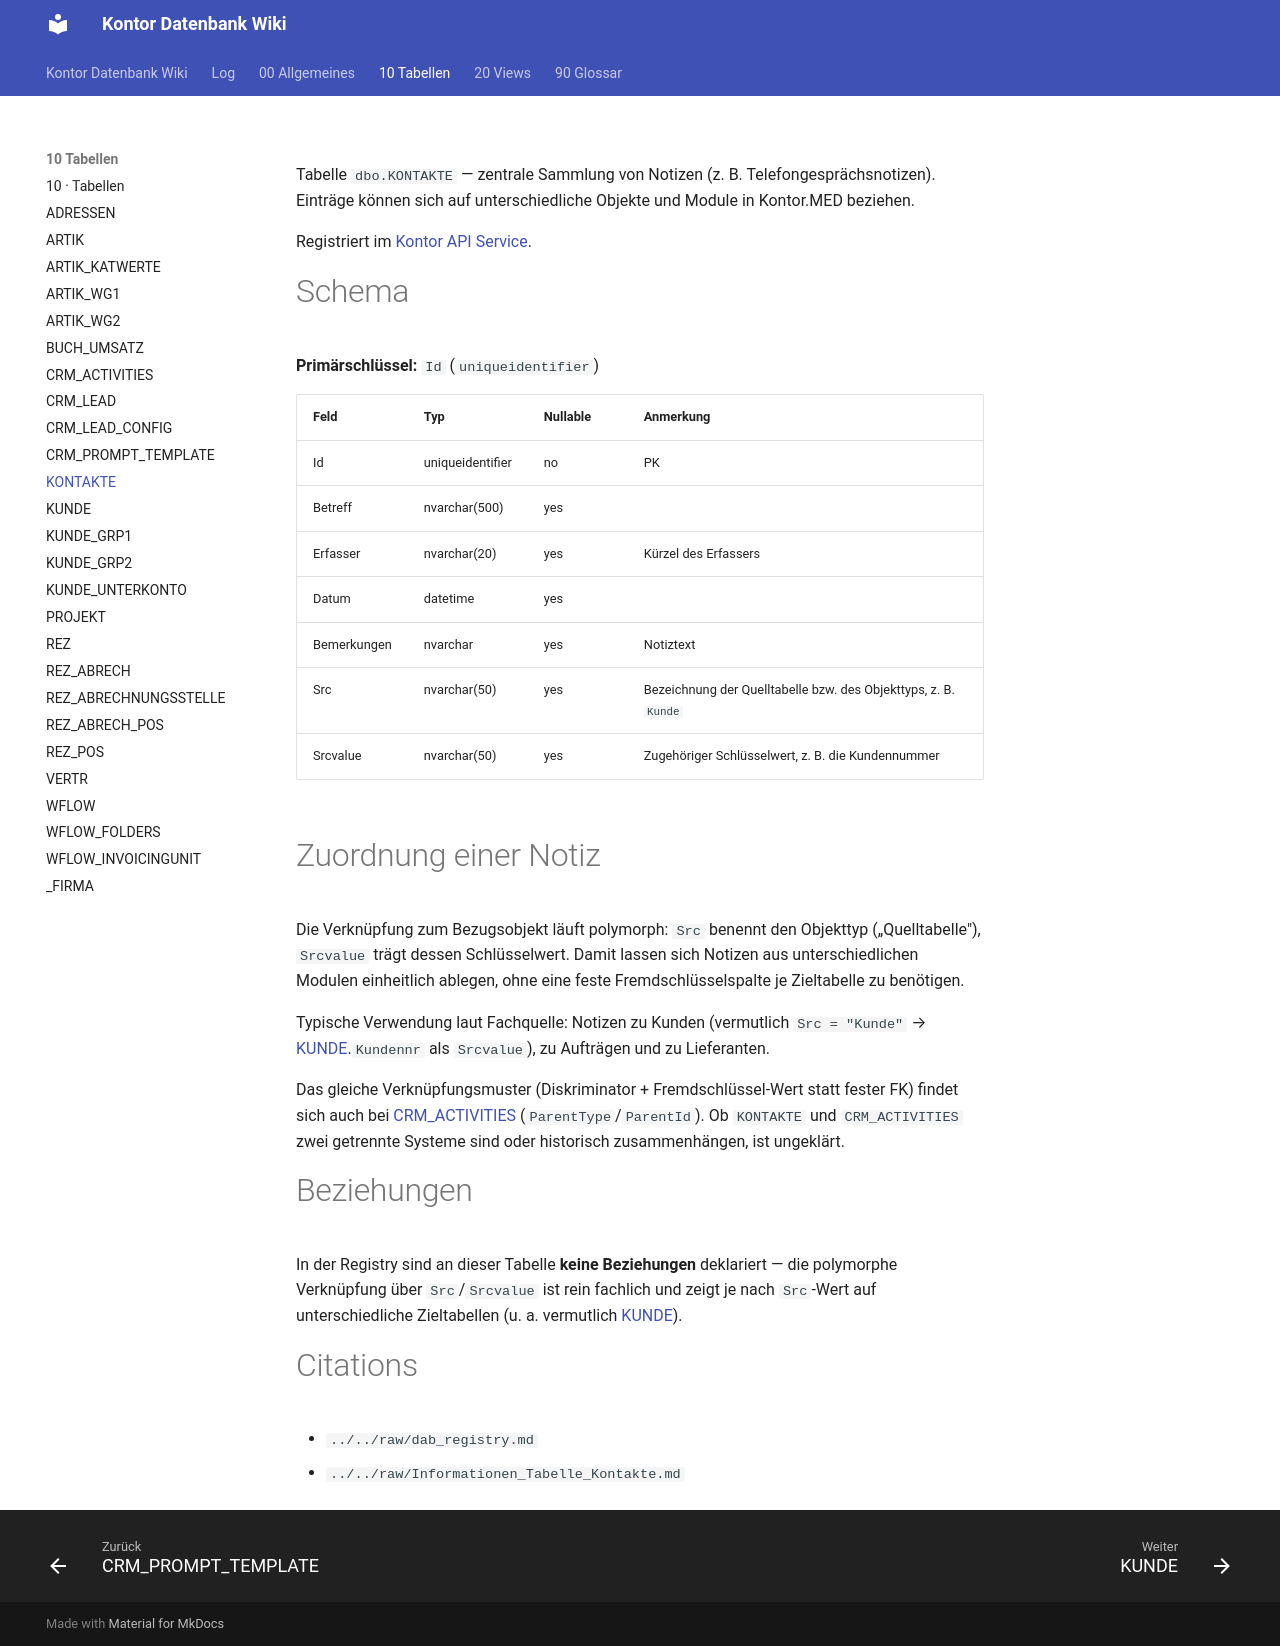

repository: FrankFink/kontor-db-wiki · page: 10-Tabellen/KONTAKTE/index.html · generator: mkdocs

---
type: Entität
title: KONTAKTE
description: Zentrale Notizsammlung (z. B. Telefongesprächsnotizen), polymorph über Src/Srcvalue mit beliebigen Objekten verknüpft.
tags: [tabelle, notizen, kontakte]
timestamp: 2026-08-01
---

Tabelle `dbo.KONTAKTE` — zentrale Sammlung von Notizen (z. B. Telefongesprächsnotizen).
Einträge können sich auf unterschiedliche Objekte und Module in Kontor.MED beziehen.

Registriert im [Kontor API Service](<../00-Allgemeines/kontor-api-service.md>).

# Schema

**Primärschlüssel:** `Id` (`uniqueidentifier`)

| Feld | Typ | Nullable | Anmerkung |
|------|-----|----------|-----------|
| Id | uniqueidentifier | no | PK |
| Betreff | nvarchar(500) | yes | |
| Erfasser | nvarchar(20) | yes | Kürzel des Erfassers |
| Datum | datetime | yes | |
| Bemerkungen | nvarchar | yes | Notiztext |
| Src | nvarchar(50) | yes | Bezeichnung der Quelltabelle bzw. des Objekttyps, z. B. `Kunde` |
| Srcvalue | nvarchar(50) | yes | Zugehöriger Schlüsselwert, z. B. die Kundennummer |

# Zuordnung einer Notiz

Die Verknüpfung zum Bezugsobjekt läuft polymorph: `Src` benennt den Objekttyp
(„Quelltabelle"), `Srcvalue` trägt dessen Schlüsselwert. Damit lassen sich Notizen aus
unterschiedlichen Modulen einheitlich ablegen, ohne eine feste Fremdschlüsselspalte je
Zieltabelle zu benötigen.

Typische Verwendung laut Fachquelle: Notizen zu Kunden (vermutlich `Src = "Kunde"` →
[KUNDE](<KUNDE.md>).`Kundennr` als `Srcvalue`), zu Aufträgen und zu Lieferanten.

Das gleiche Verknüpfungsmuster (Diskriminator + Fremdschlüssel-Wert statt fester FK)
findet sich auch bei [CRM_ACTIVITIES](<CRM_ACTIVITIES.md>) (`ParentType`/`ParentId`).
Ob `KONTAKTE` und `CRM_ACTIVITIES` zwei getrennte Systeme sind oder historisch
zusammenhängen, ist ungeklärt.

# Beziehungen

In der Registry sind an dieser Tabelle **keine Beziehungen** deklariert — die
polymorphe Verknüpfung über `Src`/`Srcvalue` ist rein fachlich und zeigt je nach
`Src`-Wert auf unterschiedliche Zieltabellen (u. a. vermutlich [KUNDE](<KUNDE.md>)).

# Citations

- `../../raw/dab_registry.md`
- `../../raw/Informationen_Tabelle_Kontakte.md`
